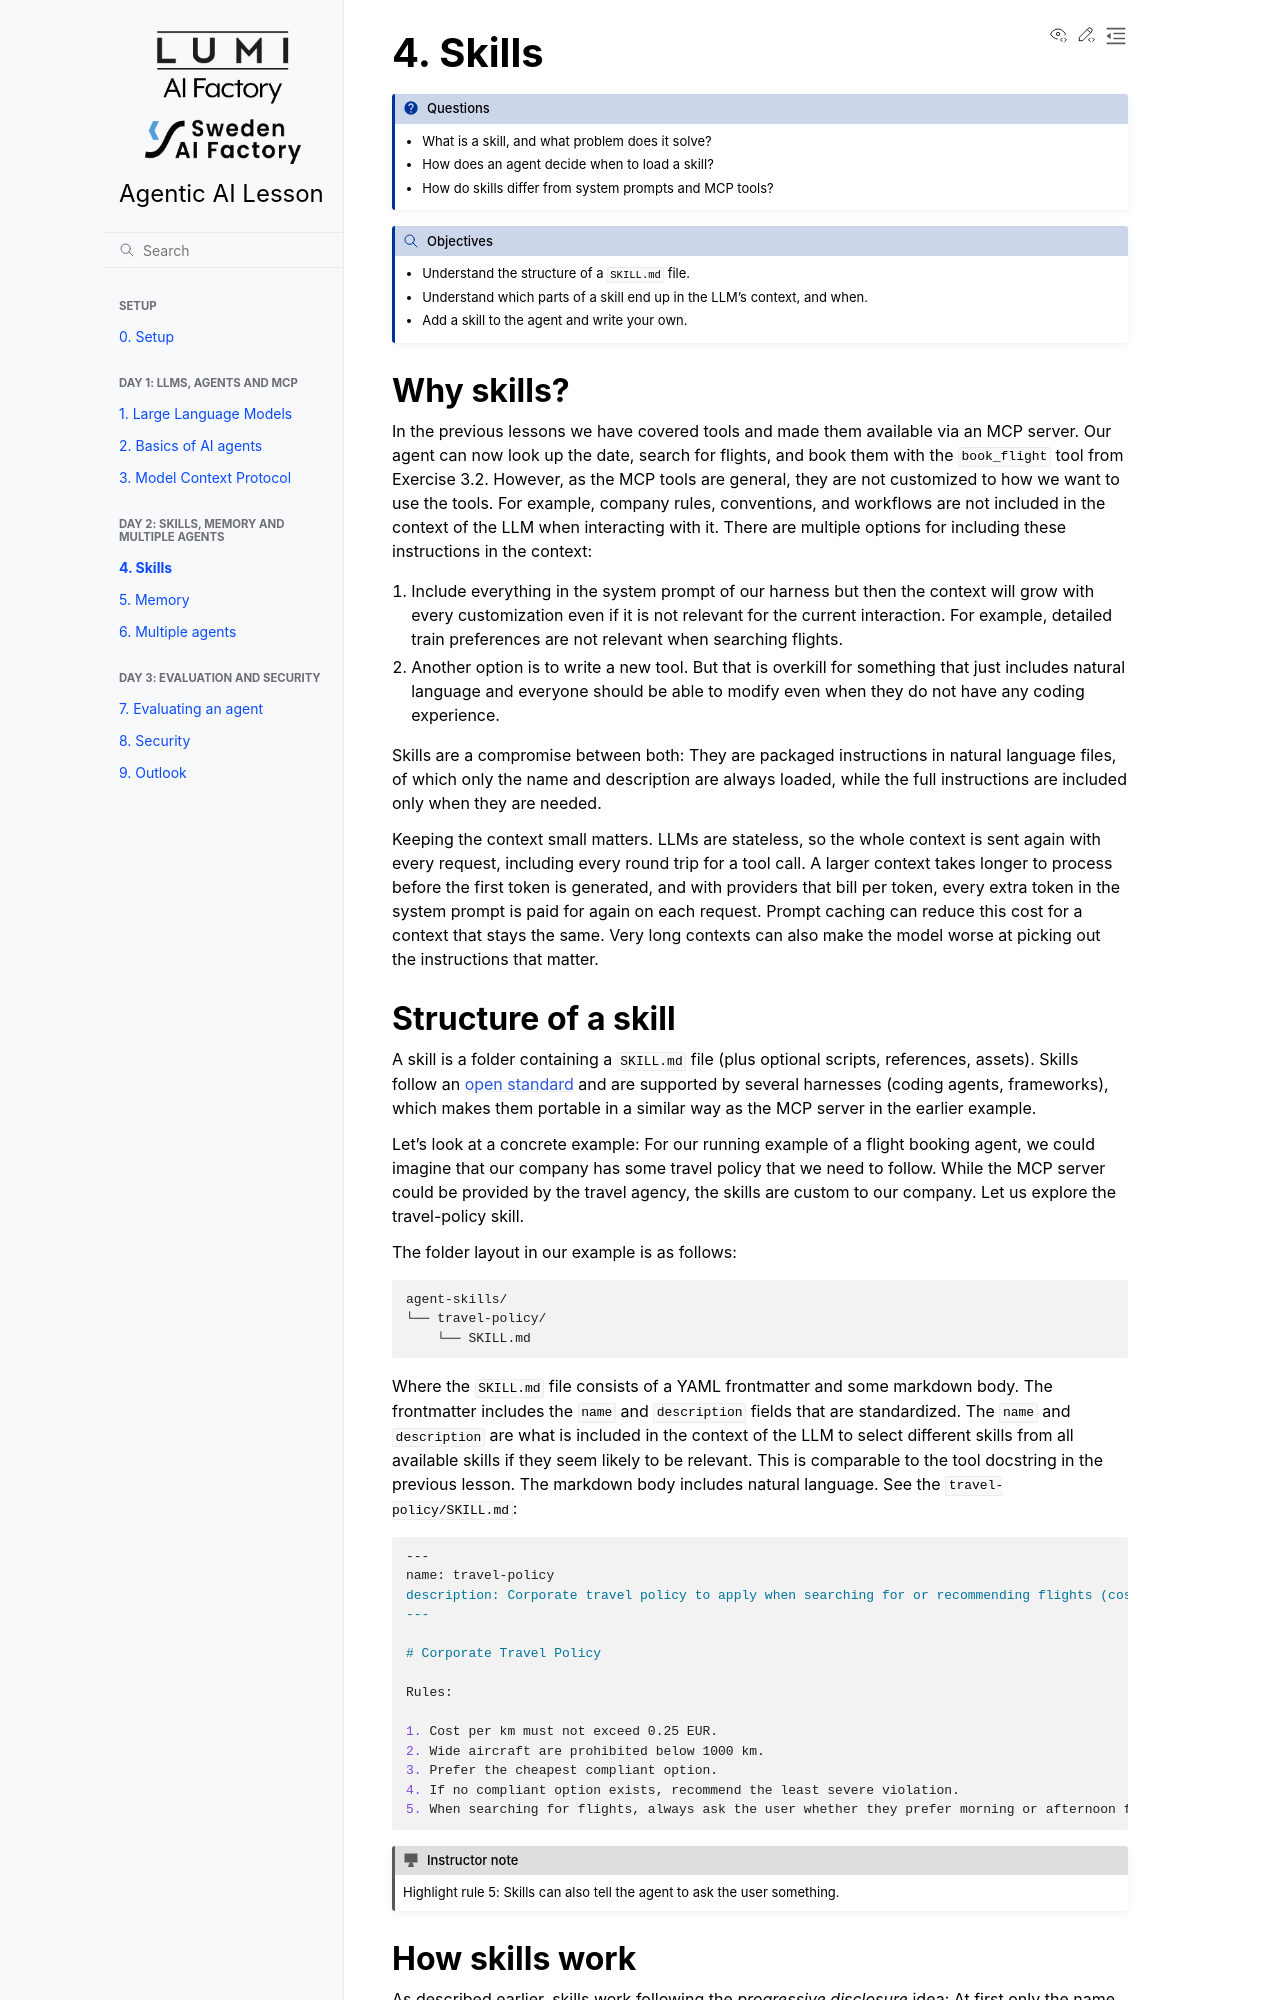

repository: sweden-ai-factory/agentic-ai-lesson · page: adding-skills/index.html · generator: sphinx

# 4. Skills

:::{questions}
- What is a skill, and what problem does it solve?
- How does an agent decide when to load a skill?
- How do skills differ from system prompts and MCP tools?
:::

:::{objectives}
- Understand the structure of a `SKILL.md` file.
- Understand which parts of a skill end up in the LLM's context, and when.
- Add a skill to the agent and write your own.
:::

## Why skills?

In the previous lessons we have covered tools and made them available via an MCP server. Our agent can
now look up the date, search for flights, and book them with the `book_flight` tool from Exercise 3.2. However, as the MCP tools are general, they
are not customized to how we want to use the tools. For example, company rules, conventions, and workflows 
are not included in the context of the LLM when interacting with it. There are multiple options for including
these instructions in the context:

1. Include everything in the system prompt of our harness but then the context will grow with every customization
even if it is not relevant for the current interaction. For example, detailed train preferences are not relevant
when searching flights.

2. Another option is to write a new tool. But that is overkill for something that just includes natural language
and everyone should be able to modify even when they do not have any coding experience.

Skills are a compromise between both: They are packaged instructions in natural language files, of which only
the name and description are always loaded, while the full instructions are included only when they are needed.

Keeping the context small matters. LLMs are stateless, so the whole context is sent again with every
request, including every round trip for a tool call. A larger context takes longer to process before the
first token is generated, and with providers that bill per token, every extra token in the system prompt
is paid for again on each request. Prompt caching can reduce this cost for a context that stays the same.
Very long contexts can also make the model worse at picking out the instructions that matter.

## Structure of a skill
A skill is a folder containing a `SKILL.md` file (plus optional scripts, references, assets). Skills follow
an [open standard](https://github.com/agentskills/agentskills) and are supported by several harnesses 
(coding agents, frameworks), which makes them portable in a similar way as the MCP server in the earlier
example.

Let's look at a concrete example: For our running example of a flight booking agent, we could imagine
that our company has some travel policy that we need to follow. While the MCP server could be provided
by the travel agency, the skills are custom to our company. Let us explore the travel-policy skill.

The folder layout in our example is as follows:

```text
agent-skills/
└── travel-policy/
    └── SKILL.md
```

Where the `SKILL.md` file consists of a YAML frontmatter and some markdown body. The frontmatter
includes the `name` and `description` fields that are standardized. The `name` and `description` are
what is included in the context of the LLM to select different skills from all available skills
if they seem likely to be relevant. This is comparable to the tool docstring in the previous
lesson. The markdown body includes natural language. See the `travel-policy/SKILL.md`:

```{literalinclude} hands-on/agent-skills/travel-policy/SKILL.md
:language: markdown
```

:::{instructor-note}
Highlight rule 5: Skills can also tell the agent to ask the user something.
:::
